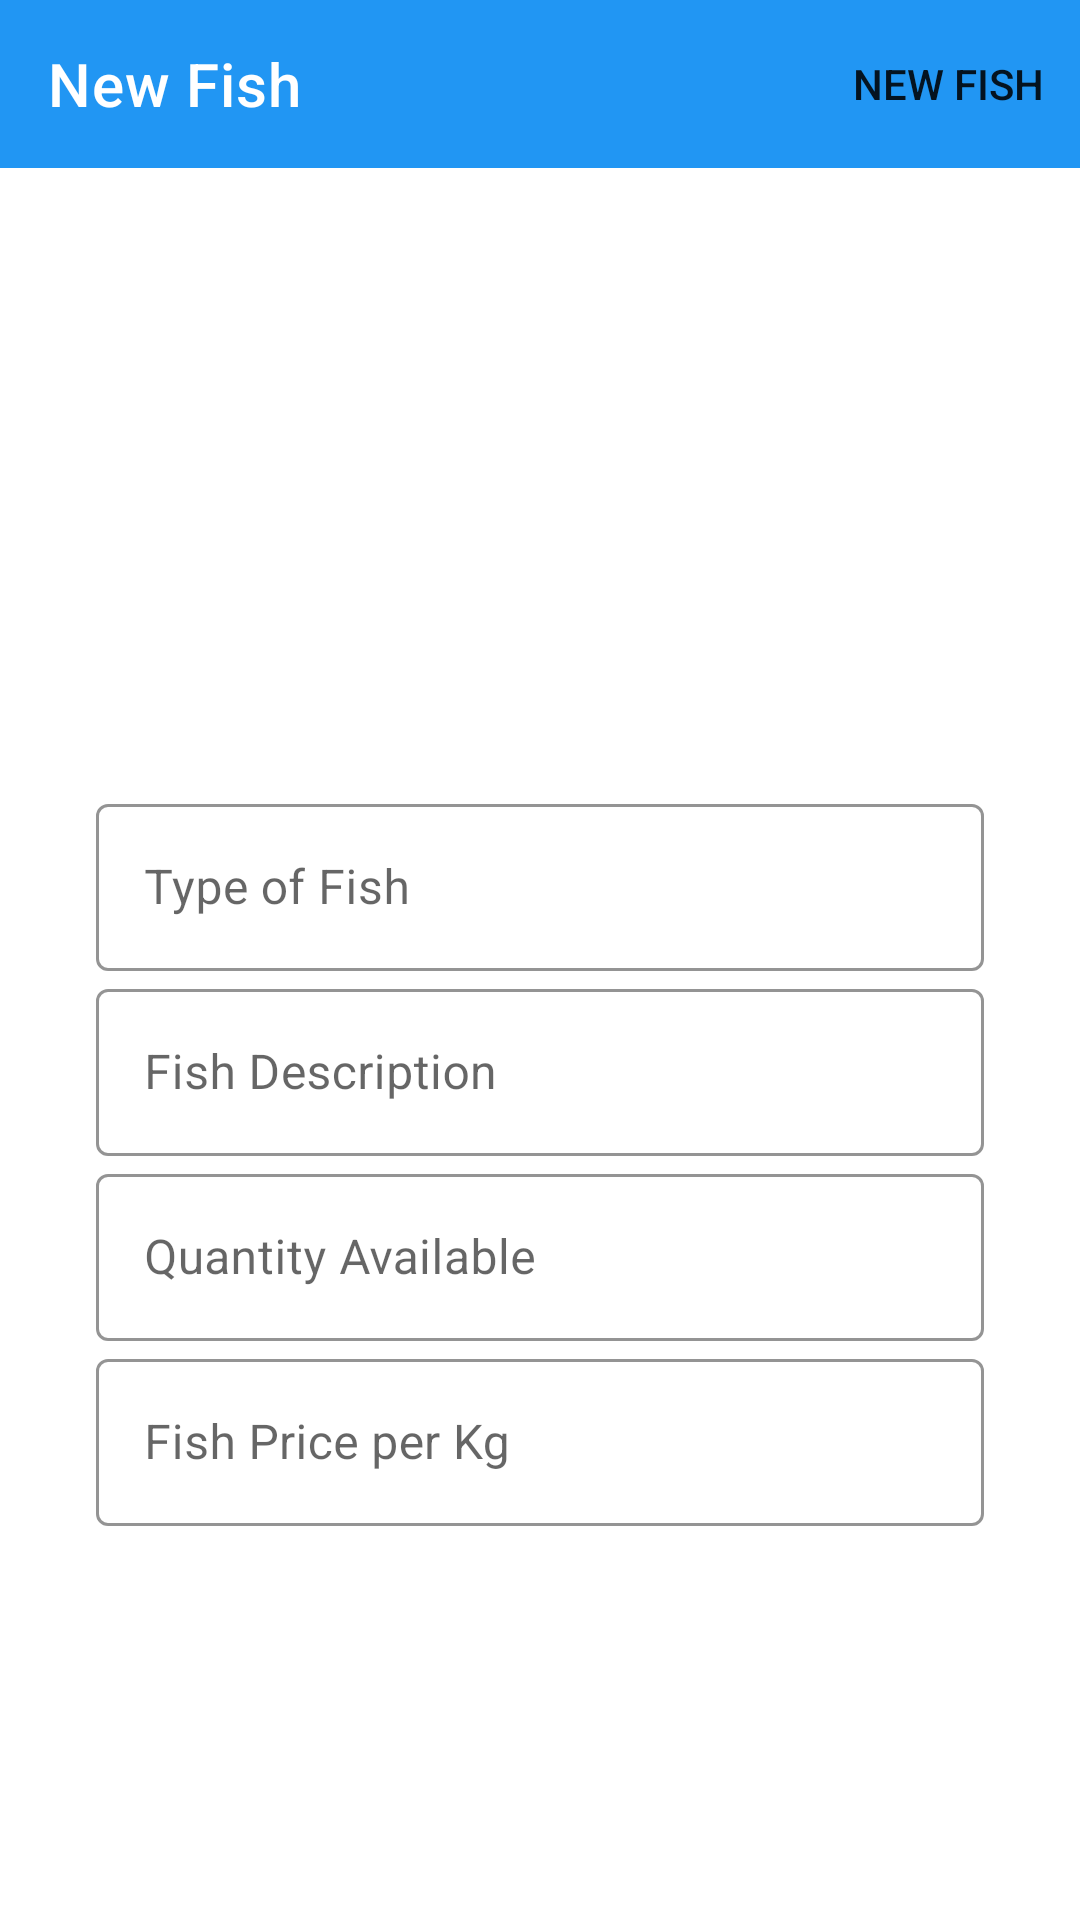

Here is an Android app screen rendered from its layout file. Give the layout XML and the strings, colors and styles it references.
<!-- AndroidManifest.xml: application theme AppTheme1 -->
<!-- res/layout/fragment_new_fish.xml -->
<?xml version="1.0" encoding="utf-8"?>
<layout xmlns:android="http://schemas.android.com/apk/res/android"
    xmlns:tools="http://schemas.android.com/tools"
    xmlns:app="http://schemas.android.com/apk/res-auto">

    <FrameLayout
        android:layout_width="match_parent"
        android:layout_height="match_parent"
        tools:context=".fragments.NewFishFragment">

        <androidx.constraintlayout.widget.ConstraintLayout
            android:layout_width="match_parent"
            android:layout_height="match_parent">

            <com.google.android.material.appbar.AppBarLayout
                android:id="@+id/appBarLayout"
                android:layout_width="0dp"
                android:layout_height="wrap_content"
                app:layout_constraintEnd_toEndOf="parent"
                app:layout_constraintStart_toStartOf="parent"
                app:layout_constraintTop_toTopOf="parent">

                <com.google.android.material.appbar.MaterialToolbar
                    android:id="@+id/toolbarNewFish"
                    android:layout_width="match_parent"
                    android:layout_height="wrap_content"
                    android:theme="@style/MobiFish.Widget.Toolbar"
                    app:title="New Fish"
                    app:titleTextColor="@android:color/white"
                    app:menu="@menu/menu_new_fish"/>
            </com.google.android.material.appbar.AppBarLayout>

            <androidx.appcompat.widget.AppCompatImageView
                android:id="@+id/imgFishImage"
                android:layout_width="200dp"
                android:layout_height="200dp"
                android:layout_marginTop="2dp"
                app:layout_constraintEnd_toEndOf="parent"
                app:layout_constraintStart_toStartOf="parent"
                app:layout_constraintTop_toBottomOf="@+id/appBarLayout"
                app:srcCompat="@drawable/ic_add_black" />

            <com.google.android.material.textfield.TextInputLayout
                android:id="@+id/layoutFishType"
                style="@style/MobiFish.Widget.TextInputLayout"
                android:layout_width="match_parent"
                android:layout_height="wrap_content"
                android:layout_marginStart="32dp"
                android:layout_marginTop="8dp"
                android:layout_marginEnd="32dp"
                app:layout_constraintEnd_toEndOf="parent"
                app:layout_constraintStart_toStartOf="parent"
                app:layout_constraintTop_toBottomOf="@+id/imgFishImage">

                <com.google.android.material.textfield.TextInputEditText
                    android:id="@+id/etFishType"
                    android:layout_width="match_parent"
                    android:layout_height="match_parent"
                    android:hint="@string/hint_fish_type"
                    android:inputType="textCapSentences" />
            </com.google.android.material.textfield.TextInputLayout>

            <com.google.android.material.textfield.TextInputLayout
                android:id="@+id/layoutFishDescription"
                style="@style/MobiFish.Widget.TextInputLayout"
                android:layout_width="match_parent"
                android:layout_height="wrap_content"
                android:layout_marginStart="32dp"
                android:layout_marginTop="4dp"
                android:layout_marginEnd="32dp"
                app:layout_constraintEnd_toEndOf="parent"
                app:layout_constraintStart_toStartOf="parent"
                app:layout_constraintTop_toBottomOf="@+id/layoutFishType">

                <com.google.android.material.textfield.TextInputEditText
                    android:id="@+id/etFishDescription"
                    android:layout_width="match_parent"
                    android:layout_height="match_parent"
                    android:hint="@string/hint_fish_description"
                    android:inputType="textCapSentences" />
            </com.google.android.material.textfield.TextInputLayout>

            <com.google.android.material.textfield.TextInputLayout
                android:id="@+id/layoutFishQuantity"
                style="@style/MobiFish.Widget.TextInputLayout"
                android:layout_width="match_parent"
                android:layout_height="wrap_content"
                android:layout_marginStart="32dp"
                android:layout_marginTop="4dp"
                android:layout_marginEnd="32dp"
                app:layout_constraintEnd_toEndOf="parent"
                app:layout_constraintStart_toStartOf="parent"
                app:layout_constraintTop_toBottomOf="@+id/layoutFishDescription">

                <com.google.android.material.textfield.TextInputEditText
                    android:id="@+id/etFishQuantity"
                    android:layout_width="match_parent"
                    android:layout_height="match_parent"
                    android:hint="@string/hint_fish_quantity"
                    android:inputType="number" />
            </com.google.android.material.textfield.TextInputLayout>

            <com.google.android.material.textfield.TextInputLayout
                android:id="@+id/layoutFishPrice"
                style="@style/MobiFish.Widget.TextInputLayout"
                android:layout_width="match_parent"
                android:layout_height="wrap_content"
                android:layout_marginStart="32dp"
                android:layout_marginTop="4dp"
                android:layout_marginEnd="32dp"
                app:layout_constraintEnd_toEndOf="parent"
                app:layout_constraintStart_toStartOf="parent"
                app:layout_constraintTop_toBottomOf="@+id/layoutFishQuantity">

                <com.google.android.material.textfield.TextInputEditText
                    android:id="@+id/etFishPrice"
                    android:layout_width="match_parent"
                    android:layout_height="match_parent"
                    android:hint="@string/hint_fish_price"
                    android:inputType="number" />
            </com.google.android.material.textfield.TextInputLayout>

        </androidx.constraintlayout.widget.ConstraintLayout>


    </FrameLayout>

</layout>
<!-- resources referenced by this layout -->
<resources>
  <string name="hint_fish_description">Fish Description</string>
  <string name="hint_fish_price">Fish Price per Kg</string>
  <string name="hint_fish_quantity">Quantity Available</string>
  <string name="hint_fish_type">Type of Fish</string>
  <style name="MobiFish.Widget.TextInputLayout" parent="Widget.MaterialComponents.TextInputLayout.OutlinedBox">
          <item name="hintTextAppearance">@color/colorAccent</item>
          <item name="hintTextColor">@color/colorAccent</item>
          <item name="boxStrokeColor">@color/colorAccent</item>
      </style>
  <style name="MobiFish.Widget.Toolbar" parent="AppTheme">
          <item name="android:textColorSecondary">@android:color/white</item>
      </style>
  <style name="AppTheme1" parent="Theme.MaterialComponents.DayNight.DarkActionBar">
          
          <item name="colorPrimary">@color/colorPrimary</item>
          <item name="colorPrimaryDark">@color/colorPrimaryDark</item>
          <item name="colorAccent">@color/colorAccent</item>
      </style>
  <color name="colorAccent">#8BC34A</color>
  <style name="AppTheme" parent="Theme.MaterialComponents.DayNight.NoActionBar">
          
          <item name="colorPrimary">@color/colorPrimary</item>
          <item name="colorPrimaryDark">@color/colorPrimaryDark</item>
          <item name="colorAccent">@color/colorAccent</item>
      </style>
  <color name="colorPrimary">#2196F3</color>
  <color name="colorPrimaryDark">#1976D2</color>
</resources>
